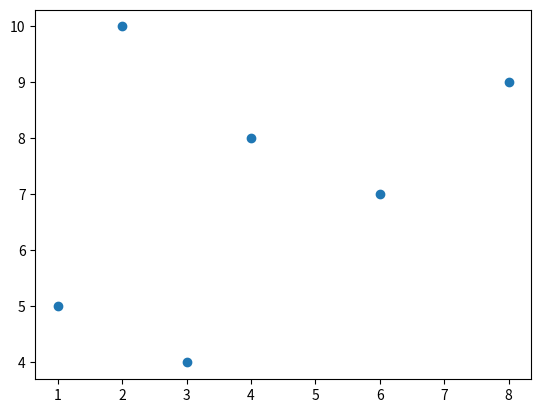

The matplotlib source for this figure:
import matplotlib.pyplot as plt

x = [1,2,3,4,6,8]
y = [5,10,4,8,7,9]
plt.scatter(x,y)
plt.show()
